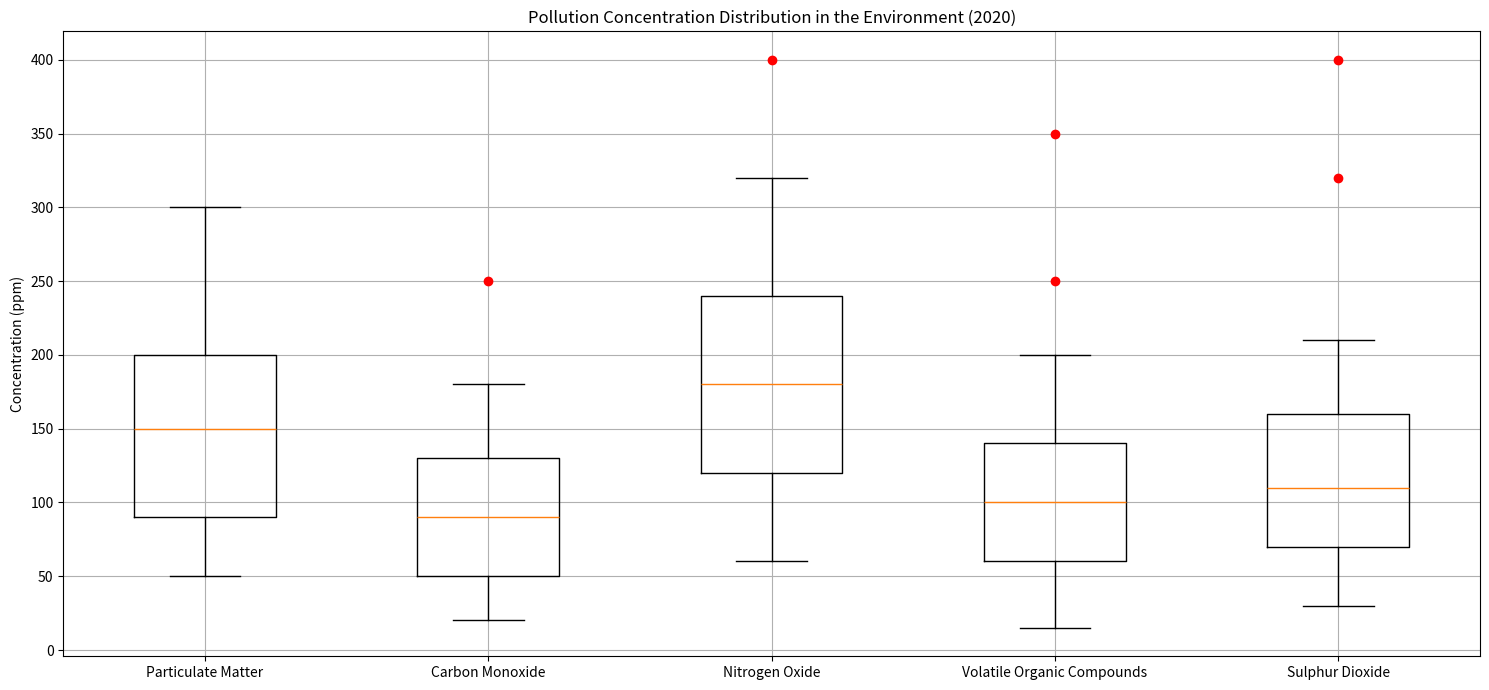

The matplotlib source for this figure: (Note: this script raises an exception after producing the figure.)

import matplotlib.pyplot as plt
import numpy as np

# restructure data
category = ['Particulate Matter', 'Carbon Monoxide', 'Nitrogen Oxide', 'Volatile Organic Compounds', 'Sulphur Dioxide']
min_data = [50, 20, 60, 15, 30]
q1_data = [90, 50, 120, 60, 70]
median_data = [150, 90, 180, 100, 110]
q3_data = [200, 130, 240, 140, 160]
max_data = [300, 180, 320, 200, 210]
outliers_data = [[], [250], [400], [250, 350], [320, 400]]

# create figure
fig = plt.figure(figsize=(15,7))

# plot data
# transform data into 2D list
box_data = np.array([min_data, q1_data, median_data, q3_data, max_data])
ax = fig.add_subplot(1, 1, 1)
ax.boxplot(box_data)
ax.set_xticklabels(category)
ax.set_title('Pollution Concentration Distribution in the Environment (2020)')
ax.set_ylabel('Concentration (ppm)')

# plot outliers
for i, outlier in enumerate(outliers_data):
    if len(outlier) > 0:
        for outlier_value in outlier:
            ax.plot([i + 1], [outlier_value], marker='o', color='red')

# set background grid
ax.yaxis.grid(True)
ax.xaxis.grid(True)

# resize image
plt.tight_layout()
# save figure
plt.savefig('/cpfs01/user/yehancheng/workspace/datasets/SimChartV2/demo/box/png/5_202312251315.png')

# clear figure
plt.clf()
